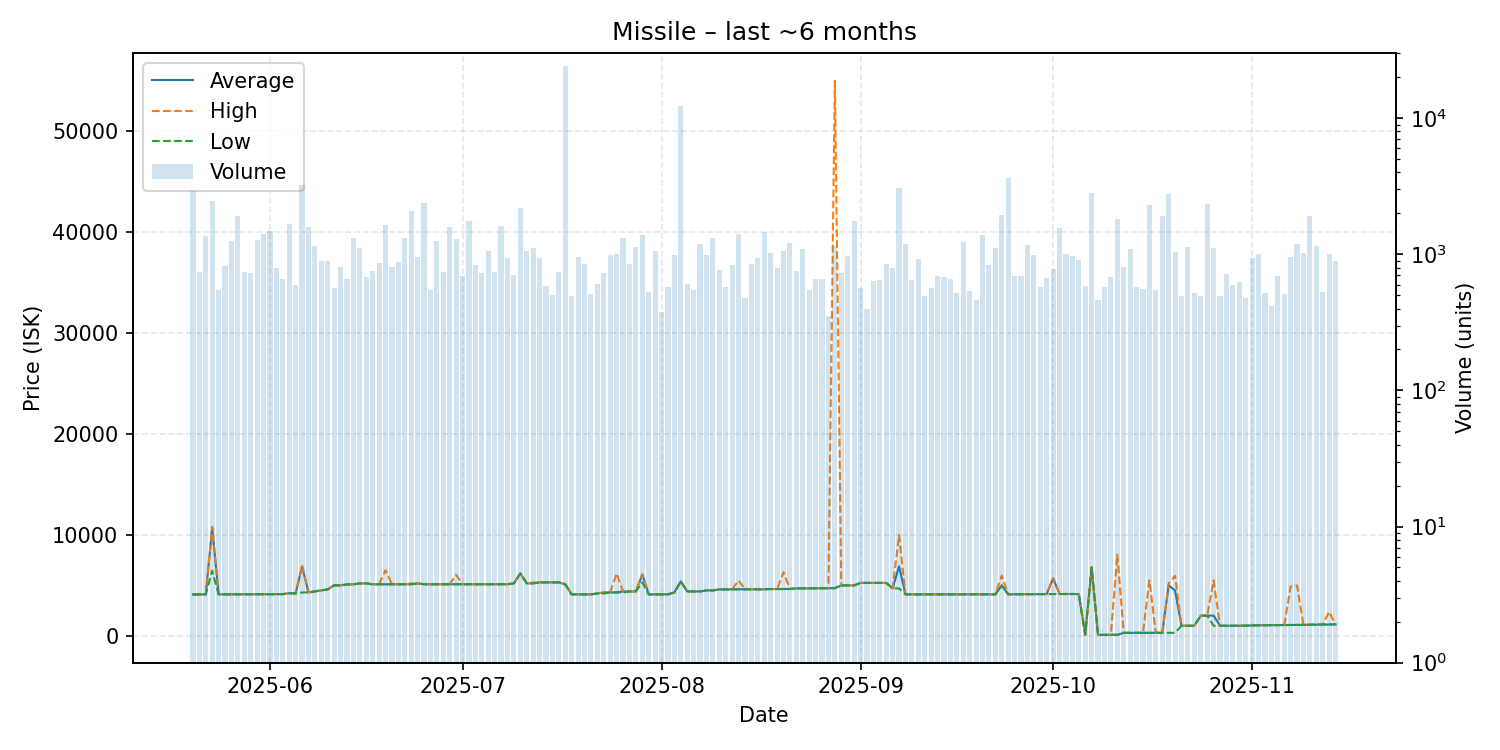

The table this chart was drawn from, first rows:
date, average, highest, lowest, order_count, volume
2025-05-20, 4103, 4103, 4103, 215, 2913
2025-05-21, 4107, 4108, 4105, 218, 742
2025-05-22, 4110, 4110, 4110, 180, 1357
2025-05-23, 10700, 10800, 6455, 224, 2485
2025-05-24, 4116, 4116, 4115, 214, 548
2025-05-25, 4115, 4115, 4115, 227, 821
2025-05-26, 4116, 4116, 4116, 217, 1248
2025-05-27, 4118, 4118, 4118, 201, 1916
2025-05-28, 4120, 4121, 4119, 184, 746
2025-05-29, 4121, 4121, 4121, 218, 733
2025-05-30, 4123, 4123, 4123, 254, 1285
2025-05-31, 4127, 4127, 4127, 274, 1418
2025-06-01, 4126, 4126, 4126, 285, 1473
2025-06-02, 4130, 4130, 4128, 228, 799
2025-06-03, 4140, 4140, 4131, 264, 661
2025-06-04, 4225, 4225, 4225, 240, 1684
2025-06-05, 4210, 4210, 4210, 224, 599
2025-06-06, 6900, 6945, 4300, 238, 3218
2025-06-07, 4310, 4310, 4310, 263, 1601
2025-06-08, 4410, 4410, 4410, 277, 1162
2025-06-09, 4510, 4510, 4510, 240, 895
2025-06-10, 4610, 4610, 4600, 197, 895
2025-06-11, 5010, 5010, 5010, 197, 566
2025-06-12, 5010, 5010, 5010, 202, 805
2025-06-13, 5100, 5100, 5100, 193, 659
2025-06-14, 5110, 5110, 5110, 239, 1318
2025-06-15, 5200, 5200, 5200, 231, 1118
2025-06-16, 5200, 5200, 5200, 182, 678
2025-06-17, 5110, 5110, 5110, 201, 755
2025-06-18, 5110, 5110, 5110, 181, 858
2025-06-19, 5112, 6499, 5111, 226, 1648
2025-06-20, 5112, 5112, 5112, 209, 806
2025-06-21, 5112, 5112, 5112, 205, 873
2025-06-22, 5114, 5114, 5114, 245, 1311
2025-06-23, 5115, 5200, 5114, 219, 2067
2025-06-24, 5202, 5202, 5202, 204, 959
2025-06-25, 5113, 5113, 5113, 180, 2388
2025-06-26, 5113, 5113, 5113, 206, 551
2025-06-27, 5114, 5114, 5114, 180, 1256
2025-06-28, 5114, 5114, 5114, 225, 743
2025-06-29, 5113, 5114, 5113, 276, 1581
2025-06-30, 5115, 6047, 5114, 190, 1287
2025-07-01, 5115, 5115, 5115, 162, 697
2025-07-02, 5115, 5115, 5115, 199, 1761
2025-07-03, 5113, 5113, 5113, 188, 840
2025-07-04, 5113, 5113, 5113, 193, 724
2025-07-05, 5113, 5113, 5113, 212, 1051
2025-07-06, 5113, 5113, 5113, 249, 746
2025-07-07, 5116, 5116, 5116, 182, 1614
2025-07-08, 5116, 5116, 5116, 174, 944
2025-07-09, 5200, 5200, 5200, 177, 703
2025-07-10, 6187, 6187, 6187, 193, 2186
2025-07-11, 5203, 5203, 5203, 229, 1058
2025-07-12, 5204, 5302, 5203, 216, 1111
2025-07-13, 5302, 5302, 5302, 232, 938
2025-07-14, 5302, 5302, 5302, 169, 582
2025-07-15, 5302, 5302, 5302, 180, 503
2025-07-16, 5302, 5302, 5302, 191, 748
2025-07-17, 5112, 5112, 5112, 196, 24432
2025-07-18, 4114, 4114, 4114, 169, 498
... 119 more rows
